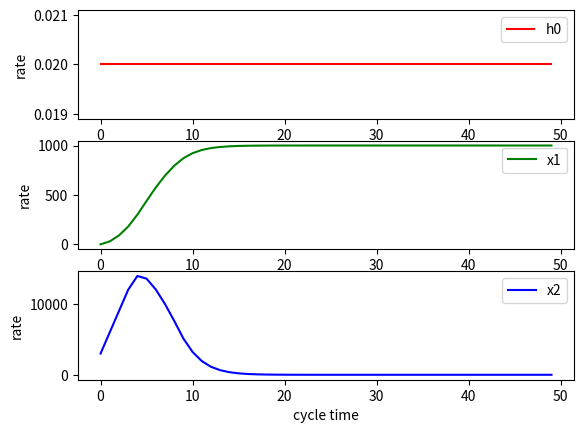

Write Python code to recreate this figure.
import numpy as np
import matplotlib.pyplot as plt
import math

class adrc_atp ( object ):

	r = 0
	h = 0
	h0 = 0
	N0 = 0
	fh = 0
	r = 0
	x1 = 0
	x2 = 0

	def __init__ (atp,fhan_fun,fsg_fun,sign_fun,val_r,var_h,var_N0):
		atp.r = val_r
		atp.h = var_h
		atp.N0 = var_N0
		atp.fhan = fhan_fun
		atp.fsg = fsg_fun
		atp.sign = sign_fun

def sign(val):
	
	if val>1e-6:
		val  = 1
	elif val < -1e-6:
		val = -1
	else:
		val = 0

	return val


# x1(k+1) = x1(k) + h * x2(k)
# x2(k+1) = x2(k) - r0 * u(k)
# fhan(x1,x2,r0,h0)

def fhan(atp,excpt):

	x1_delta = atp.x1 - excpt

	atp.h0 = atp.N0 * atp.h
	d = atp.r * atp.h0 * atp.h0
	a0 = atp.x2 * atp.h0
	y = x1_delta + a0

	a1 = math.sqrt(d*(d+8*abs(y)))
	a2 = a0 + sign(y)*(a1-d)/2
	a = (a0 + y)*fsg(y,d) + a2*(1 - fsg(y,d))

	atp.fh = -atp.r * (a/d) * fsg(a,d) - atp.r * sign(a)*(1-fsg(a,d))

	atp.x1 = atp.x1 + atp.h * atp.x2
	atp.x2 = atp.x2 + atp.h * atp.fh

	return

def fsg(x,d):

	output = (sign(x+d) - sign(x-d))/2

	return output

def setup():
	
	ob = adrc_atp(fhan,fsg,sign,300000,0.01,2)

	#set cycle times
	size=50

	#set X axis value
	X  = np.array(range(0,size))

	Y_h0         = np.array(range(size), dtype = float)
	Y_a0         = np.array(range(size), dtype = float)
	Y_y          = np.array(range(size), dtype = float)
	Y_fh         = np.array(range(size), dtype = float)
	Y_x1         = np.array(range(size), dtype = float)
	Y_x2         = np.array(range(size), dtype = float)


	for k in np.arange ( size ):

	 	ob.fhan(ob,1000)
	 	Y_h0[k] = ob.h0
	 	Y_fh[k] = ob.fh
	 	Y_x1[k] = ob.x1
	 	Y_x2[k] = ob.x2
	        

	fig = plt.figure()
	ax1 = fig.add_subplot(3, 1, 1)
	ax2 = fig.add_subplot(3, 1, 2)
	ax3 = fig.add_subplot(3, 1, 3)

	ax1.set_xlabel("cycle time")
	ax1.set_ylabel("rate")
	ax1.plot(X, Y_h0, color='red', label='h0')
	ax1.legend()

	ax2.set_xlabel("cycle time")
	ax2.set_ylabel("rate")
	ax2.plot(X, Y_x1,  color='green', label='x1')
	ax2.legend()

	ax3.set_xlabel("cycle time")
	ax3.set_ylabel("rate")
	# ax3.plot(X, Y_fh,  color='blue', label='fh')
	ax3.plot(X, Y_x2,  color='blue', label='x2')	
	ax3.legend()
	

	plt.show()


if __name__ == "__main__":
    setup ()